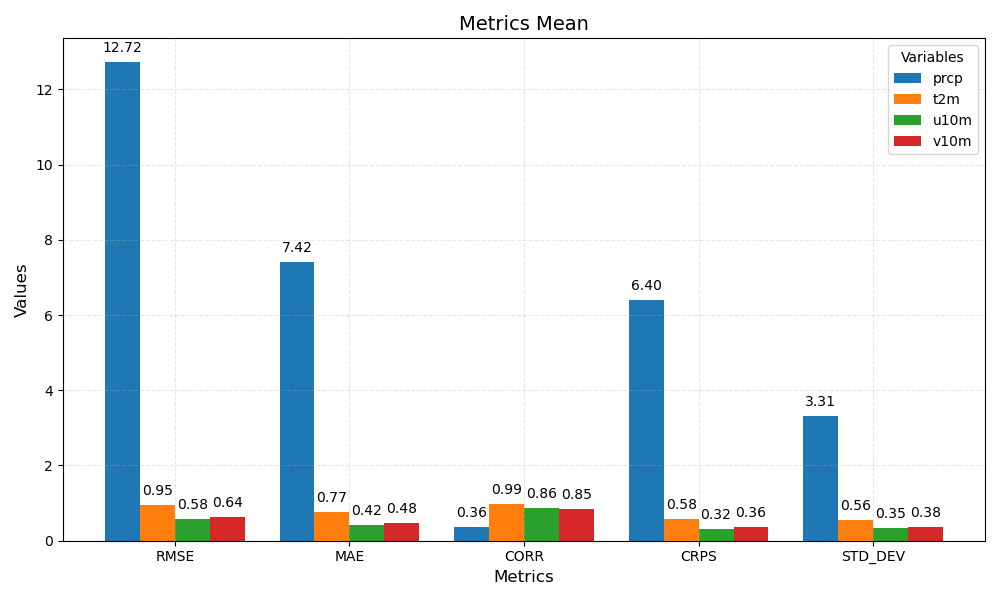

The data file committed next to this chart (first rows):
metric	prcp	t2m	u10m	v10m
RMSE	12.72	0.95	0.58	0.64
MAE	7.42	0.77	0.42	0.48
CORR	0.36	0.99	0.86	0.85
CRPS	6.40	0.58	0.32	0.36
STD_DEV	3.31	0.56	0.35	0.38
